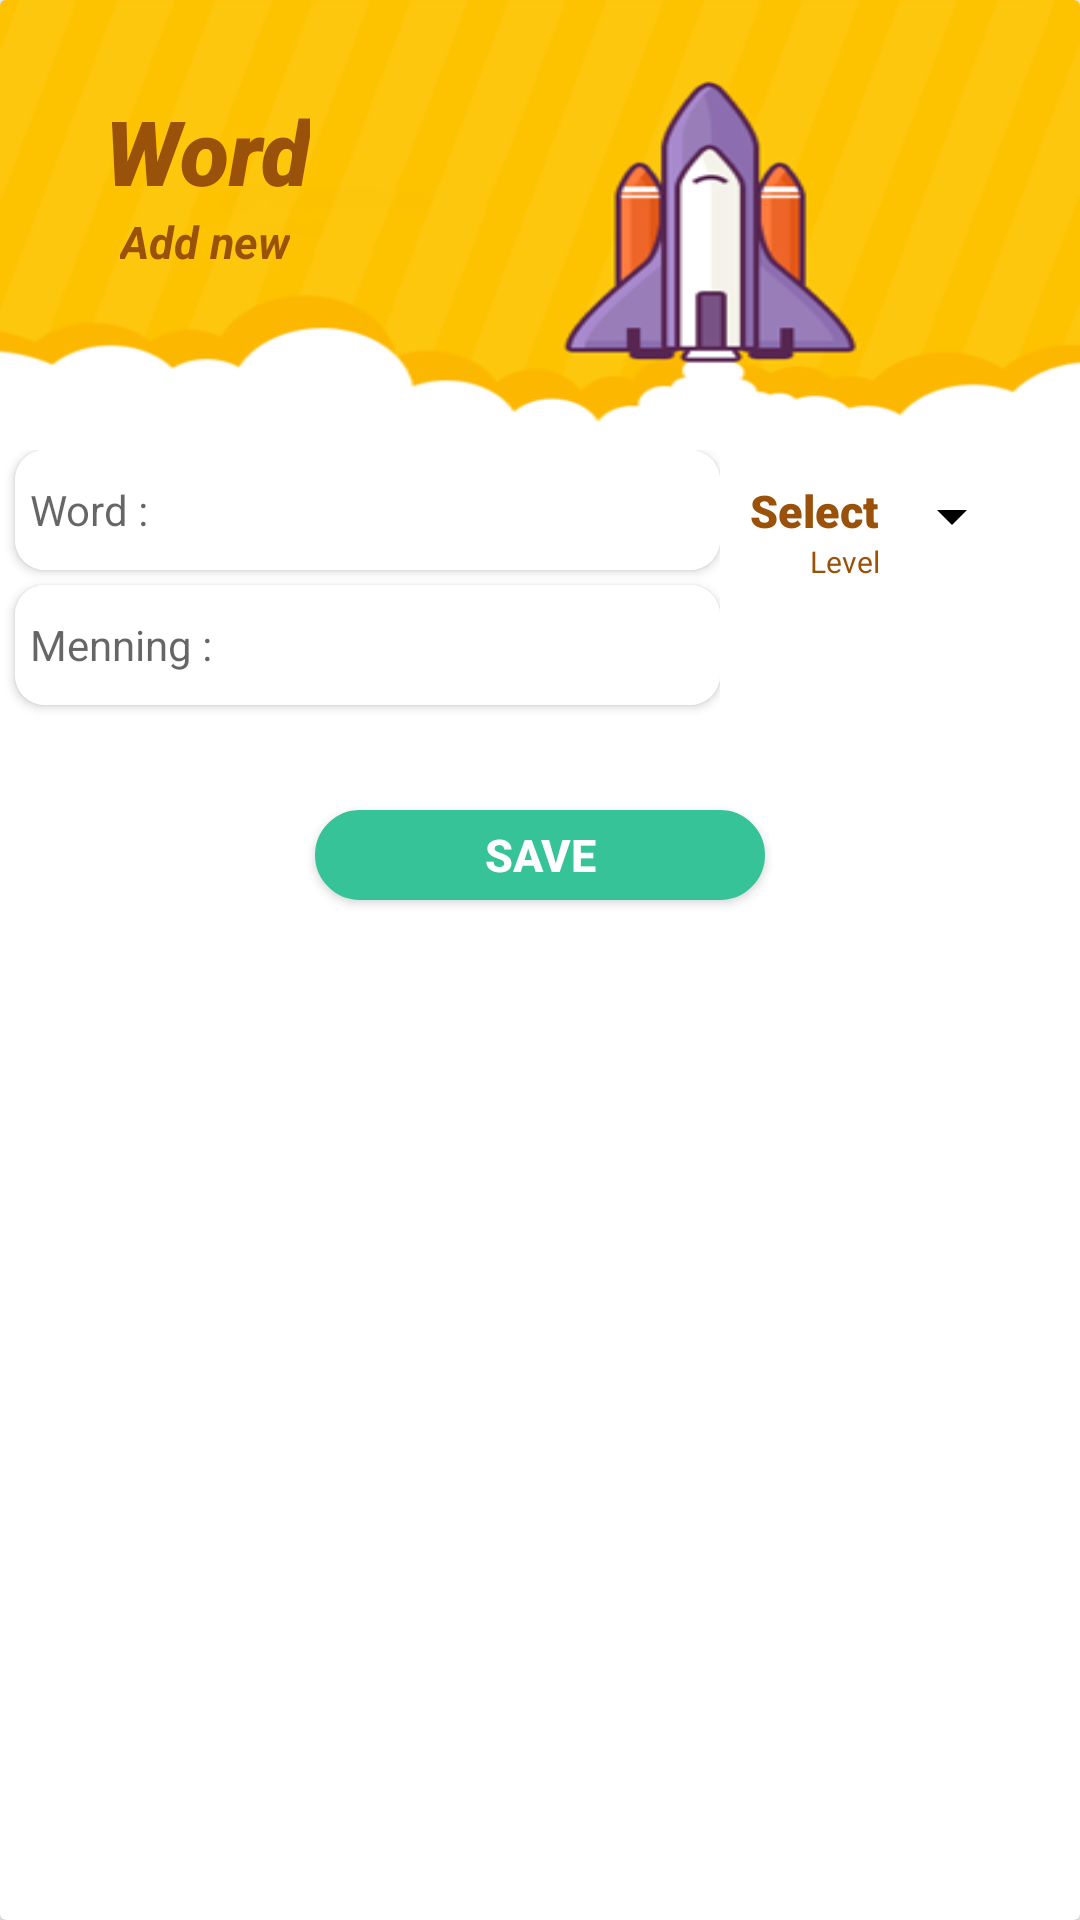

Android layout source for this screen:
<!-- AndroidManifest.xml: application theme AppTheme -->
<!-- res/layout/word_dialog_edit.xml -->
<?xml version="1.0" encoding="utf-8"?>
<androidx.cardview.widget.CardView

    xmlns:android="http://schemas.android.com/apk/res/android"
    xmlns:tools="http://schemas.android.com/tools"
    android:layout_width="250dp"
    android:layout_height="wrap_content"
    xmlns:app="http://schemas.android.com/apk/res-auto"

    >

    <LinearLayout
        android:layout_width="match_parent"
        android:layout_height="wrap_content"
        android:orientation="vertical">

        <LinearLayout
            android:layout_width="match_parent"
            android:layout_height="150dp"
            android:background="@drawable/word_dialog_back"
            android:orientation="vertical"
            >

            <TextView
                android:layout_width="wrap_content"
                android:layout_height="wrap_content"
                android:layout_marginLeft="35dp"
                android:layout_marginTop="30dp"
                android:fontFamily="sans-serif-black"
                android:text="Word"
                android:textColor="#9A520B"
                android:textSize="30sp"
                android:textStyle="bold|italic" />

            <TextView
                android:layout_width="wrap_content"
                android:layout_height="wrap_content"
                android:layout_marginLeft="40dp"
                android:text="Add new"
                android:textColor="#9A520B"
                android:textSize="15sp"
                android:textStyle="bold|italic" />


        </LinearLayout>

        <LinearLayout
            android:layout_width="match_parent"
            android:layout_height="wrap_content"
            android:orientation="horizontal">

            <LinearLayout
                android:layout_width="0dp"
                android:layout_height="match_parent"
                android:layout_weight="2"
                android:orientation="vertical">

                <androidx.cardview.widget.CardView
                    android:layout_width="match_parent"
                    android:layout_height="40dp"
                    android:layout_marginLeft="5dp"
                    android:layout_marginBottom="5dp"
                    app:cardCornerRadius="10dp">

                    <EditText
                        android:id="@+id/word_edit"
                        android:layout_width="match_parent"
                        android:layout_height="match_parent"
                        android:ems="10"
                        android:hint="Word :"
                        android:textSize="14sp"
                        android:paddingStart="5dp"
                        android:background="@drawable/addword_edittext"
                        />

                </androidx.cardview.widget.CardView>


                <androidx.cardview.widget.CardView
                    android:layout_width="match_parent"
                    android:layout_height="40dp"
                    android:layout_marginLeft="5dp"
                    android:layout_marginBottom="5dp"
                    app:cardCornerRadius="10dp"
                    >

                    <EditText
                        android:id="@+id/meaning_edit"
                        android:layout_width="match_parent"
                        android:layout_height="match_parent"
                        android:ems="10"
                        android:hint="Menning :"
                        android:textSize="14sp"
                        android:paddingLeft="5dp"
                        android:background="@drawable/addword_edittext"
                        />

                </androidx.cardview.widget.CardView>


                

            </LinearLayout>

            <LinearLayout
                android:layout_width="0dp"
                android:layout_height="match_parent"
                android:layout_weight="1"
                android:orientation="horizontal">

                <LinearLayout
                    android:layout_width="wrap_content"
                    android:layout_height="match_parent"
                    android:orientation="vertical"
                    android:layout_marginTop="10dp"
                    android:layout_marginLeft="10dp"
                    >

                    <TextView
                        android:layout_width="wrap_content"
                        android:layout_height="wrap_content"
                        android:fontFamily="sans-serif-black"
                        android:text="Select"
                        android:textColor="#9A520B"
                        android:textSize="15sp"
                        android:textStyle="bold" />

                    <TextView
                        android:layout_width="wrap_content"
                        android:layout_height="wrap_content"
                        android:layout_marginLeft="20dp"
                        android:text="Level"
                        android:textColor="#9A520B"
                        android:textSize="10sp"

                        />


                </LinearLayout>

                <androidx.appcompat.widget.AppCompatSpinner
                    android:id="@+id/spinner"
                    android:layout_width="wrap_content"
                    android:layout_height="wrap_content"
                    android:backgroundTint="#000"
                    android:layout_marginTop="10dp"

                    />

            </LinearLayout>



        </LinearLayout>

        <Button
            android:id="@+id/save_word"
            android:layout_width="150dp"
            android:layout_height="30dp"
            android:layout_gravity="center"
            android:layout_marginTop="30dp"
            android:layout_marginBottom="20dp"
            android:background="@drawable/save_dialog_botton"
            android:text="SAVE"
            android:textColor="@color/White"
            android:textSize="15sp"
            android:textStyle="bold">

        </Button>


    </LinearLayout>

</androidx.cardview.widget.CardView>
<!-- resources referenced by this layout -->
<resources>
  <color name="White">#ffff</color>
  <!-- drawable addword_edittext (drawable) -->
  <?xml version="1.0" encoding="utf-8"?>
  <selector xmlns:android="http://schemas.android.com/apk/res/android">
  <item android:state_enabled="true" android:state_focused="true">
  
      <shape android:shape="rectangle">
          <solid android:color="@color/White"/>
          <stroke android:color="@color/colorAccent" android:width="1dp"/>
      </shape>
  
  </item>
  
      <item android:state_enabled="true" >
  
          <shape android:shape="rectangle">
              <solid android:color="@color/White"/>
          </shape>
  
      </item>
  </selector>
  <!-- drawable edittext_word_dialog (drawable) -->
  <?xml version="1.0" encoding="utf-8"?>
  <selector xmlns:android="http://schemas.android.com/apk/res/android">
      <item android:state_pressed="true">
          <shape android:shape="rectangle">
              <corners android:radius="10dp" />
              <stroke android:width="1dip" android:color="#FDC200" />
              <gradient android:angle="-90" android:endColor="#FDC200" android:startColor="#FDC200" />
          </shape>
      </item>
      <item android:state_focused="true">
          <shape android:shape="rectangle">
              <corners android:radius="10dp" />
              <stroke android:width="1dip" android:color="#FDC200" />
              <solid android:color="#FDC200" />
          </shape>
      </item>
      <item>
          <shape android:shape="rectangle">
              <corners android:radius="10dp" />
              <stroke android:width="1dip" android:color="#FDC200" />
              <gradient android:angle="-90" android:endColor="#FDC200" android:startColor="#FDC200" />
          </shape>
      </item>
  </selector>
  <!-- drawable save_dialog_botton (drawable) -->
  <?xml version="1.0" encoding="utf-8"?>
  <selector xmlns:android="http://schemas.android.com/apk/res/android">
      <item android:state_pressed="true">
          <shape android:shape="rectangle">
              <corners android:radius="20dp" />
              <stroke android:width="1dip" android:color="#36C398" />
              <gradient android:angle="-90" android:endColor="#36C398" android:startColor="#36C398" />
          </shape>
      </item>
      <item android:state_focused="true">
          <shape android:shape="rectangle">
              <corners android:radius="20dp" />
              <stroke android:width="1dip" android:color="#36C398" />
              <solid android:color="#36C398" />
          </shape>
      </item>
      <item>
          <shape android:shape="rectangle">
              <corners android:radius="20dp" />
              <stroke android:width="1dip" android:color="#36C398" />
              <gradient android:angle="-90" android:endColor="#36C398" android:startColor="#36C398" />
          </shape>
      </item>
  </selector>
  <style name="AppTheme" parent="Theme.AppCompat.Light.NoActionBar">
          
          <item name="colorPrimary">@color/colorPrimary</item>
          <item name="colorPrimaryDark">@color/colorPrimaryDark</item>
          <item name="colorAccent">@color/colorAccent</item>
          <item name="bottomSheetDialogTheme">@style/AppBottomSheetDialogTheme</item>
  
  
  
  
      </style>
  <color name="colorAccent">#FFD16E</color>
  <color name="colorPrimary">#6200EE</color>
  <color name="colorPrimaryDark">#FFC107</color>
  <style name="AppBottomSheetDialogTheme" parent="Theme.Design.Light.BottomSheetDialog">
          <item name="bottomSheetStyle">@style/AppModalStyle</item>
      </style>
  <style name="AppModalStyle" parent="Widget.Design.BottomSheet.Modal">
          <item name="android:background">@drawable/layout_round_top</item>
      </style>
  <!-- drawable layout_round_top (drawable) -->
  <?xml version="1.0" encoding="utf-8"?>
  <shape xmlns:android="http://schemas.android.com/apk/res/android"
      android:shape="rectangle"
      android:visible="true">
  
      <solid
          android:color="#fff"
          />
  
      <corners
          android:topLeftRadius="40dp"
          android:topRightRadius="40dp"
          />
  
  </shape>
</resources>
